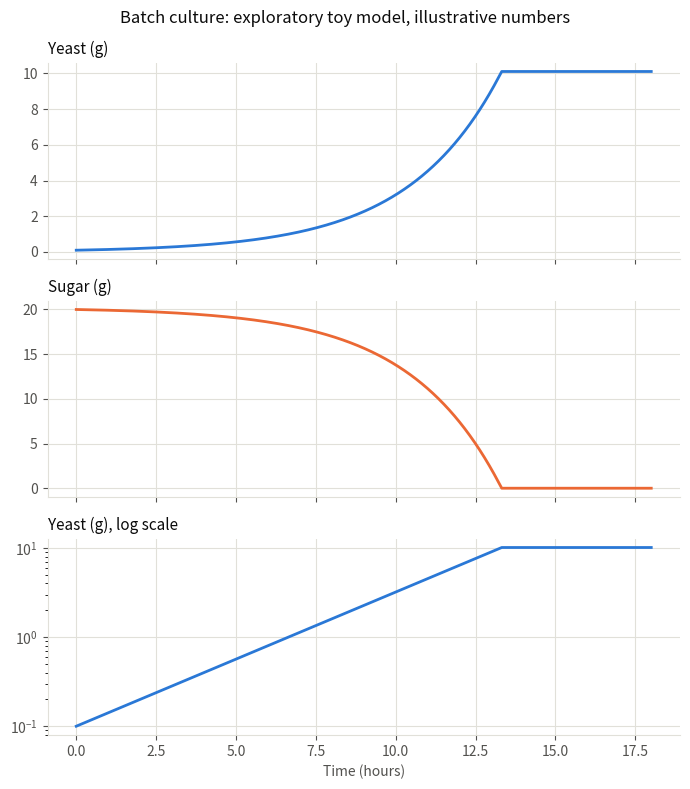

The script that saved this image: (Note: this script raises an exception after producing the figure.)
# /// script
# requires-python = ">=3.11"
# dependencies = ["matplotlib"]
# ///
"""EXPLORATORY: yeast growing on sugar in a batch, as a simple loop.

A learning toy for step 4 of the first goal (see docs/LEARNING.md). It is not
part of the simulation engine.

Deliberate simplifications:
- One perfectly mixed litre.
- The yeast grows at full speed until the sugar is gone, then stops abruptly.
- The yield is fixed: plenty of oxygen, respiration only, no ethanol.
- No delay at the start and no dying cells.

The numbers are illustrative and not sourced. Step 5 compares them with real data.

Run with:  uv run explorations/001_batch_growth.py
"""

import math

import matplotlib.pyplot as plt

DOUBLING_TIME_H = 2.0  # hours for the yeast to double
YIELD_G_PER_G = 0.5  # grams of new yeast per gram of sugar consumed
SUGAR_START_G = 20.0  # grams of sugar in the litre at the start
YEAST_START_G = 0.1  # grams of yeast at the start
DT_H = 0.01  # time step, in hours
END_H = 18.0  # how long to simulate


def simulate() -> tuple[list[float], list[float], list[float]]:
    t, yeast, sugar = 0.0, YEAST_START_G, SUGAR_START_G
    times, yeasts, sugars = [t], [yeast], [sugar]
    while t < END_H:
        # Growth in one step: the yeast multiplies by 2 ** (dt / doubling time).
        wanted_growth = yeast * (2 ** (DT_H / DOUBLING_TIME_H) - 1)
        # It can't grow more than the remaining sugar allows.
        growth = min(wanted_growth, sugar * YIELD_G_PER_G)
        yeast += growth
        sugar -= growth / YIELD_G_PER_G
        t += DT_H
        times.append(t)
        yeasts.append(yeast)
        sugars.append(sugar)
    return times, yeasts, sugars


def check(times: list[float], yeasts: list[float], sugars: list[float]) -> None:
    """Compare the loop with answers worked out independently, without the loop."""
    expected_final_yeast = YEAST_START_G + YIELD_G_PER_G * SUGAR_START_G
    fold = expected_final_yeast / YEAST_START_G
    expected_end_h = DOUBLING_TIME_H * math.log2(fold)
    sugar_gone_h = next(t for t, s in zip(times, sugars) if s <= 1e-9)
    print(f"final yeast:     {yeasts[-1]:.2f} g   (expected {expected_final_yeast:.2f} g from the yield)")
    print(f"sugar gone at:   {sugar_gone_h:.2f} h   (expected {expected_end_h:.2f} h: "
          f"{fold:.0f}-fold growth = {math.log2(fold):.2f} doublings)")


def plot(times: list[float], yeasts: list[float], sugars: list[float]) -> None:
    ink, muted, grid = "#0b0b0b", "#52514e", "#e1e0d9"
    fig, axes = plt.subplots(3, 1, figsize=(7, 8), sharex=True)
    panels = [
        (axes[0], yeasts, "#2a78d6", "Yeast (g)", "linear"),
        (axes[1], sugars, "#eb6834", "Sugar (g)", "linear"),
        (axes[2], yeasts, "#2a78d6", "Yeast (g), log scale", "log"),
    ]
    for ax, values, color, title, scale in panels:
        ax.plot(times, values, color=color, linewidth=2)
        ax.set_yscale(scale)
        ax.set_title(title, loc="left", color=ink, fontsize=11)
        ax.grid(True, color=grid, linewidth=0.8)
        ax.tick_params(colors=muted)
        for side in ("top", "right"):
            ax.spines[side].set_visible(False)
        for side in ("left", "bottom"):
            ax.spines[side].set_color(grid)
    axes[-1].set_xlabel("Time (hours)", color=muted)
    fig.suptitle("Batch culture: exploratory toy model, illustrative numbers", color=ink)
    fig.tight_layout()
    fig.savefig("explorations/001_batch_growth.png", dpi=150)


if __name__ == "__main__":
    times, yeasts, sugars = simulate()
    check(times, yeasts, sugars)
    plot(times, yeasts, sugars)
